The GitHub repository comau-na/edo-ROS2 contains a labelled image folder "photos" with 6 categories: blue bucket, green bucket, red bucket, blue cube, green cube, red cube. Examples follow, each with its label.

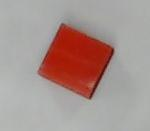
Label: red cube

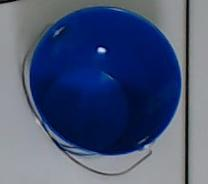
Label: blue bucket

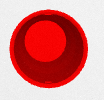
Label: red bucket

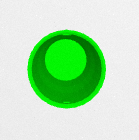
Label: green bucket

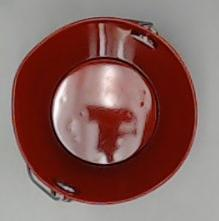
Label: red bucket

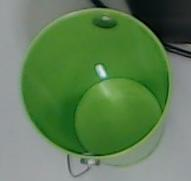
Label: green bucket
